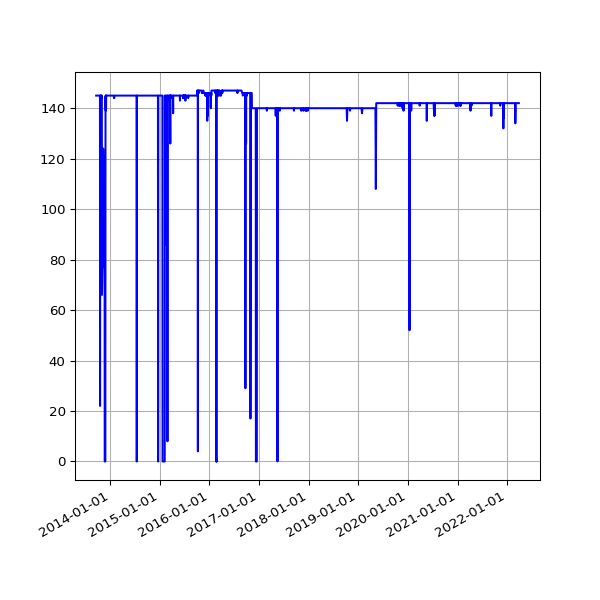

Source data for this figure (header and first rows):
date, value
2013-09-19 02:16:07 +0100, 145
2013-09-20 02:42:51 +0100, 145
2013-09-21 02:35:34 +0100, 145
2013-09-22 02:42:30 +0100, 145
2013-09-23 14:45:25 +0100, 145
2013-09-24 02:24:38 +0100, 145
2013-09-25 02:24:18 +0100, 145
2013-09-25 11:14:19 +0100, 145
2013-09-25 15:24:36 +0100, 145
2013-09-26 02:28:48 +0100, 145
2013-09-27 03:04:57 +0100, 145
2013-09-28 02:34:11 +0100, 145
2013-09-29 02:37:28 +0100, 145
2013-09-30 02:41:33 +0100, 145
2013-10-01 02:48:10 +0100, 145
2013-10-02 02:40:18 +0100, 145
2013-10-03 02:50:49 +0100, 145
2013-10-04 02:42:18 +0100, 145
2013-10-05 02:35:24 +0100, 145
2013-10-06 02:35:14 +0100, 145
2013-10-07 02:36:02 +0100, 145
2013-10-08 02:48:25 +0100, 145
2013-10-09 02:44:15 +0100, 145
2013-10-10 02:42:47 +0100, 145
2013-10-11 02:43:24 +0100, 145
2013-10-12 02:36:46 +0100, 145
2013-10-13 02:34:49 +0100, 145
2013-10-16 02:38:31 +0100, 145
2013-10-17 02:38:11 +0100, 145
2013-10-18 03:54:04 +0100, 22
2013-10-19 04:22:37 +0100, 145
2013-10-20 03:47:14 +0100, 145
2013-10-21 03:33:15 +0100, 145
2013-10-22 03:54:27 +0100, 144
2013-10-23 04:08:12 +0100, 144
2013-10-24 03:23:20 +0100, 145
2013-10-25 03:49:11 +0100, 145
2013-10-26 02:58:11 +0100, 145
2013-10-27 04:56:02 +0000, 144
2013-10-28 03:29:04 +0000, 145
2013-10-29 03:34:38 +0000, 145
2013-10-30 03:44:23 +0000, 145
2013-10-31 04:16:06 +0000, 145
2013-11-01 19:13:36 +0000, 66
2013-11-04 10:02:58 +0000, 77
2013-11-05 03:51:50 +0000, 84
2013-11-06 03:39:36 +0000, 119
2013-11-07 03:44:18 +0000, 97
2013-11-08 03:49:56 +0000, 108
2013-11-09 04:02:57 +0000, 77
2013-11-10 03:28:18 +0000, 124
2013-11-11 03:43:31 +0000, 119
2013-11-12 04:09:49 +0000, 97
2013-11-13 04:17:11 +0000, 86
2013-11-14 03:34:20 +0000, 117
2013-11-15 03:40:17 +0000, 121
2013-11-16 03:32:06 +0000, 99
2013-11-17 03:26:32 +0000, 108
2013-11-18 03:40:30 +0000, 106
2013-11-19 03:32:58 +0000, 113
... 2,456 more rows
